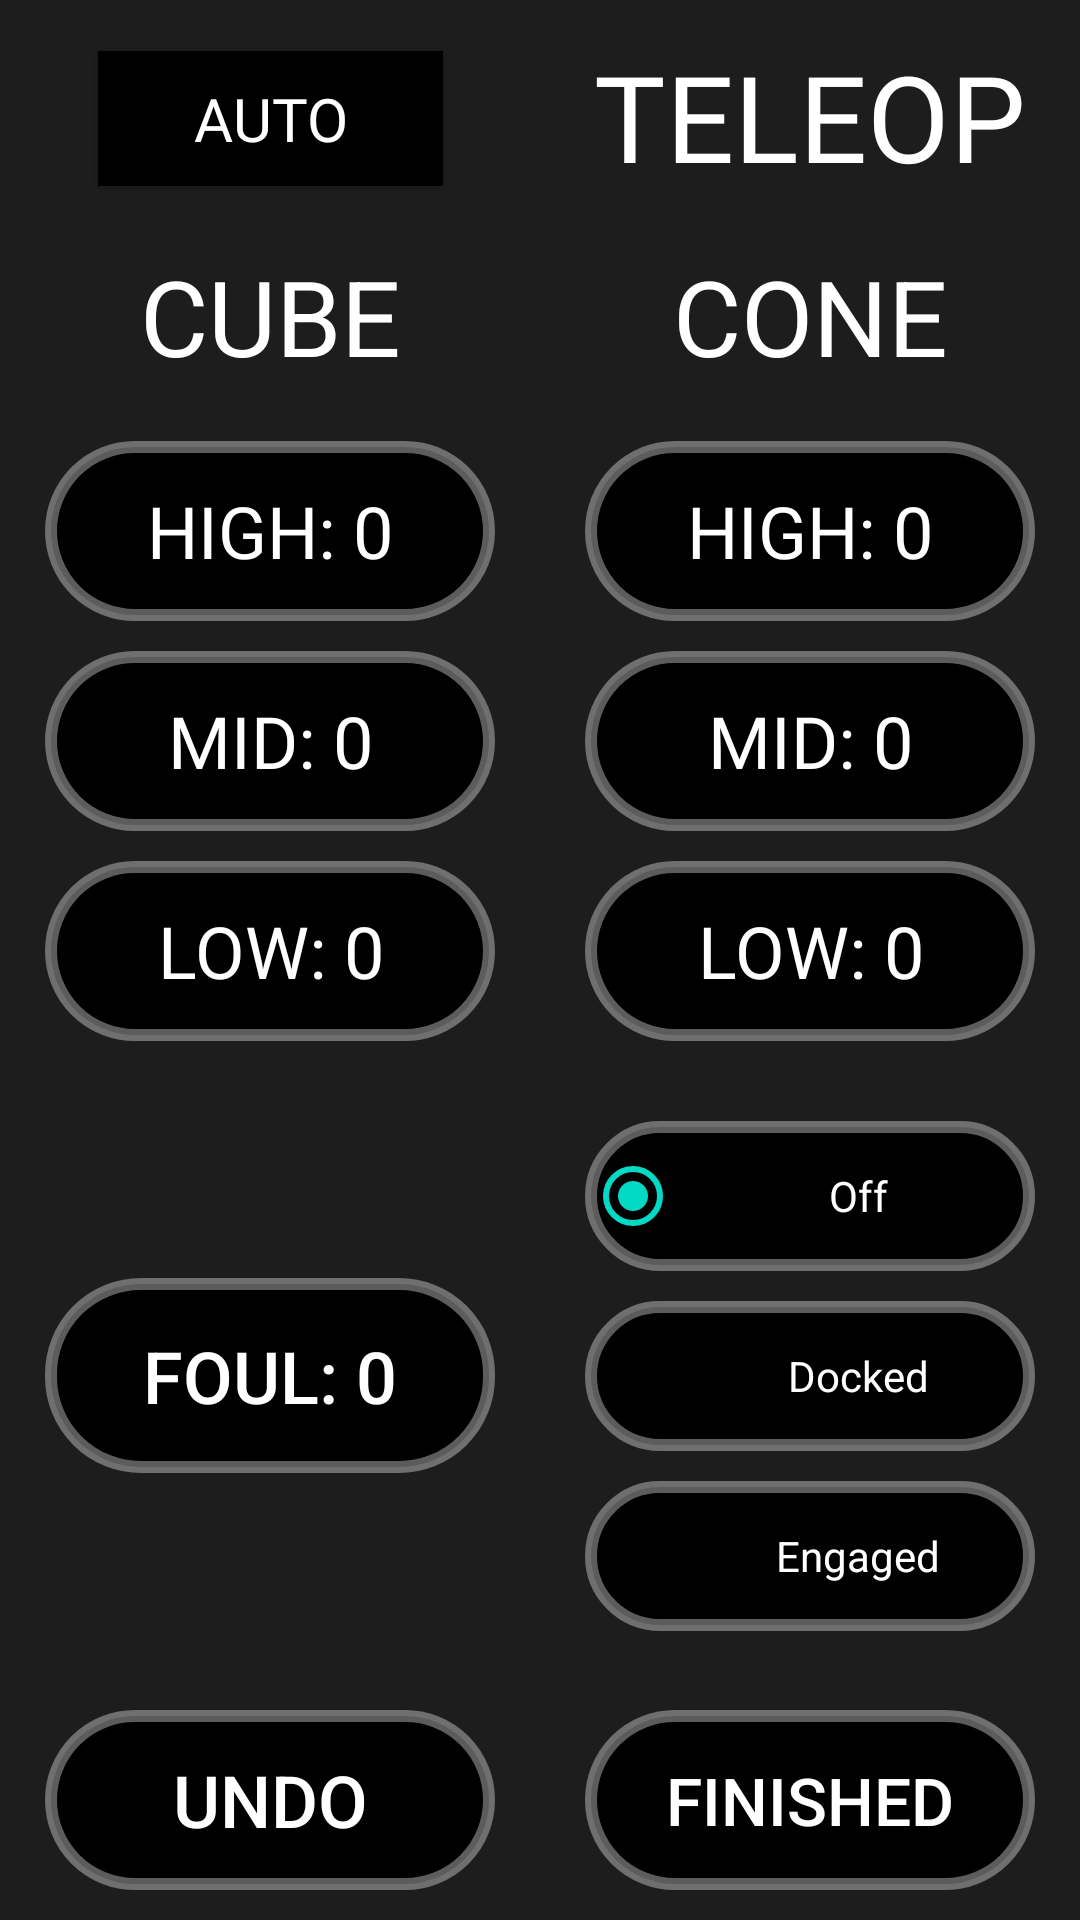

Write the Android layout XML for this screen, with the resource values it uses.
<!-- AndroidManifest.xml: application theme Theme.Sotabots_Scouting_ChargedUp -->
<!-- res/layout/teleop.xml -->
<?xml version="1.0" encoding="utf-8"?>
<androidx.constraintlayout.widget.ConstraintLayout xmlns:android="http://schemas.android.com/apk/res/android"
    xmlns:app="http://schemas.android.com/apk/res-auto"
    xmlns:tools="http://schemas.android.com/tools"
    android:layout_width="match_parent"
    android:layout_height="match_parent"
    android:background="#EB0A0A0A">


    <TextView
        android:id="@+id/teleoptext"
        android:layout_width="150dp"
        android:layout_height="60dp"
        android:layout_marginStart="110dp"
        android:layout_marginTop="12dp"
        android:fontFamily="@font/roboto_bold"
        android:text="TeleOp"
        android:textAlignment="center"
        android:textAllCaps="true"
        android:textColor="@color/white"
        android:textSize="40sp"
        app:layout_constraintEnd_toEndOf="@+id/conetext"
        app:layout_constraintHorizontal_bias="1.5"
        app:layout_constraintStart_toStartOf="@+id/conetext"
        app:layout_constraintTop_toTopOf="parent" />

    <Button
        android:id="@+id/teleSetAutobt"
        android:layout_width="115dp"
        android:layout_height="45dp"
        android:layout_marginTop="5dp"
        android:background="@color/black"
        android:fontFamily="@font/roboto"
        android:text="auto"
        android:textColor="@color/white"
        android:textSize="20sp"
        app:layout_constraintEnd_toEndOf="@+id/cubetext"
        app:layout_constraintStart_toStartOf="@+id/cubetext"
        app:layout_constraintTop_toTopOf="@id/teleoptext" />

    <TextView
        android:id="@+id/cubetext"

        android:layout_width="150dp"
        android:layout_height="50dp"
        android:layout_marginStart="25dp"
        android:layout_marginTop="10dp"
        android:layout_marginEnd="15dp"
        android:text="CUBE"
        android:textColor="@color/white"
        android:textAlignment="center"
        android:textSize="35sp"
        app:layout_constraintEnd_toStartOf="@+id/conetext"
        app:layout_constraintStart_toStartOf="parent"
        app:layout_constraintTop_toBottomOf="@+id/teleoptext" />

    <Button
        android:id="@+id/teleCubeHighbt"
        android:layout_width="150dp"
        android:layout_height="60dp"
        android:layout_marginTop="15dp"
        android:background="@drawable/button_shape_on"
        android:fontFamily="@font/roboto"
        android:text="High: 0"
        android:hint="High: "
        android:tag="teleCubeHigh"
        android:textColor="@color/white"
        android:textSize="24sp"
        app:layout_constraintEnd_toEndOf="@+id/cubetext"
        app:layout_constraintTop_toBottomOf="@+id/cubetext" />

    <Button
        android:id="@+id/teleCubeMiddlebt"
        android:layout_width="150dp"
        android:layout_height="60dp"
        android:layout_marginTop="10dp"
        android:background="@drawable/button_shape_on"
        android:text="Mid: 0"
        android:hint="Mid: "
        android:tag="teleCubeMiddle"
        android:textColor="@color/white"
        android:textSize="24sp"
        android:fontFamily="@font/roboto"
        app:layout_constraintStart_toStartOf="@+id/teleCubeHighbt"
        app:layout_constraintTop_toBottomOf="@+id/teleCubeHighbt" />

    <Button
        android:id="@+id/teleCubeLowbt"
        android:layout_width="150dp"
        android:layout_height="60dp"
        android:layout_marginTop="10dp"
        android:background="@drawable/button_shape_on"
        android:text="Low: 0"
        android:hint="Low: "
        android:tag="teleCubeLow"
        android:textColor="@color/white"
        android:textSize="24sp"
        android:fontFamily="@font/roboto"
        app:layout_constraintStart_toStartOf="@+id/teleCubeMiddlebt"
        app:layout_constraintTop_toBottomOf="@+id/teleCubeMiddlebt" />

    <TextView
        android:id="@+id/conetext"
        android:layout_width="150dp"
        android:layout_height="50dp"
        android:layout_marginStart="15dp"
        android:layout_marginTop="10dp"
        android:layout_marginEnd="25dp"
        android:text="CONE"
        android:textColor="@color/white"
        android:textAlignment="center"
        android:textSize="35sp"
        app:layout_constraintEnd_toEndOf="parent"
        app:layout_constraintStart_toEndOf="@+id/cubetext"
        app:layout_constraintTop_toBottomOf="@+id/teleoptext" />

    <Button
        android:id="@+id/teleConeHighBt"
        android:layout_width="150dp"
        android:layout_height="60dp"
        android:layout_marginTop="15dp"
        android:background="@drawable/button_shape_on"
        android:fontFamily="@font/roboto"
        android:text="High: 0"
        android:hint="High: "
        android:tag="teleConeHigh"
        android:textColor="@color/white"
        android:textSize="24sp"
        app:layout_constraintTop_toBottomOf="@+id/conetext"
        app:layout_constraintEnd_toEndOf="@+id/conetext"
        tools:layout_editor_absoluteX="195dp" />

    <Button
        android:id="@+id/teleConeMiddlebt"
        android:layout_width="150dp"
        android:layout_height="60dp"
        android:layout_marginTop="10dp"
        android:background="@drawable/button_shape_on"
        android:text="Mid: 0"
        android:hint="Mid: "
        android:tag="teleConeMiddle"
        android:textColor="@color/white"
        android:textSize="24sp"
        android:fontFamily="@font/roboto"
        app:layout_constraintEnd_toEndOf="@+id/teleConeHighBt"
        app:layout_constraintTop_toBottomOf="@+id/teleConeHighBt" />

    <Button
        android:id="@+id/teleConeLowBt"
        android:layout_width="150dp"
        android:layout_height="60dp"
        android:layout_marginTop="10dp"
        android:background="@drawable/button_shape_on"
        android:text="Low: 0"
        android:hint="Low: "
        android:tag="teleConelow"
        android:textColor="@color/white"
        android:textSize="24sp"
        android:fontFamily="@font/roboto"
        app:layout_constraintEnd_toEndOf="@+id/teleConeMiddlebt"
        app:layout_constraintTop_toBottomOf="@+id/teleConeMiddlebt" />

    <Button
        android:id="@+id/teleUndoBt"
        android:layout_width="150dp"
        android:layout_height="60dp"
        android:layout_marginBottom="10dp"
        android:background="@drawable/button_shape_on"
        android:text="Undo"
        android:textColor="@color/white"
        android:textSize="24sp"
        app:layout_constraintBottom_toBottomOf="parent"
        app:layout_constraintEnd_toEndOf="@+id/cubetext"
        app:layout_constraintStart_toStartOf="@+id/cubetext" />

    <Button
        android:id="@+id/teleFoul"
        android:layout_width="150dp"
        android:layout_height="65dp"
        android:background="@drawable/button_shape_on"
        android:hint="Foul: "
        android:tag="teleFoul"
        android:text="Foul: 0"
        android:textColor="@color/white"
        android:textSize="24sp"
        app:layout_constraintBottom_toTopOf="@+id/teleUndoBt"
        app:layout_constraintEnd_toEndOf="@+id/teleCubeLowbt"
        app:layout_constraintStart_toStartOf="@+id/teleCubeLowbt"
        app:layout_constraintTop_toBottomOf="@+id/teleCubeLowbt" />

    <Button
        android:id="@+id/Finished"
        android:layout_width="150dp"
        android:layout_height="60dp"
        android:background="@drawable/button_shape_on"
        android:hint="Finished"
        android:text="Finished"
        android:textColor="@color/white"
        android:textSize="22sp"
        app:layout_constraintBottom_toBottomOf="@id/teleUndoBt"
        app:layout_constraintEnd_toEndOf="@+id/conetext"
        app:layout_constraintStart_toStartOf="@+id/conetext"
        app:layout_constraintTop_toTopOf="@+id/teleUndoBt" />

    <RadioGroup
        android:id="@+id/teleChargeStation"
        android:layout_width="150dp"
        android:layout_height="wrap_content"
        app:layout_constraintBottom_toTopOf="@+id/Finished"
        app:layout_constraintStart_toStartOf="@+id/teleConeLowBt"
        app:layout_constraintTop_toBottomOf="@+id/teleConeLowBt"
        app:singleSelection="true">

        <RadioButton

            android:id="@+id/teleChargeOff"
            android:layout_width="150dp"
            android:layout_height="50dp"
            android:background="@drawable/button_shape_on"
            android:checked="true"
            android:tag="tele"
            android:text="Off"
            android:textAlignment="center"
            android:textColor="@color/white"
            app:chipBackgroundColor="@color/black"
            app:chipIcon="@drawable/button_shape_off"
            app:chipIconSize="30dp"
            android:layout_marginBottom="10dp"/>

        <RadioButton
            android:id="@+id/teleChargeDocked"
            android:layout_width="150dp"
            android:layout_height="50dp"
            android:background="@drawable/button_shape_on"
            android:tag="tele"
            android:text="Docked"
            android:textAlignment="center"
            android:textColor="@color/white"
            app:chipBackgroundColor="@color/black"
            app:chipIcon="@drawable/button_shape_on"
            app:chipIconSize="30dp"
            android:layout_marginBottom="10dp"/>

        <RadioButton
            android:id="@+id/teleChargeEngaged"
            android:layout_width="150dp"
            android:layout_height="50dp"
            android:background="@drawable/button_shape_on"
            android:tag="tele"
            android:text="Engaged"
            android:textAlignment="center"
            android:textColor="@color/white"
            android:textColorLink="@color/white"
            app:chipBackgroundColor="@color/black"
            app:chipIcon="@drawable/button_shape_on"
            app:chipIconSize="30dp" />

    </RadioGroup>


</androidx.constraintlayout.widget.ConstraintLayout>
<!-- resources referenced by this layout -->
<resources>
  <!-- drawable button_shape_off (drawable) -->
  <?xml version="1.0" encoding="utf-8"?>
  <selector xmlns:android="http://schemas.android.com/apk/res/android">
      <item android:state_pressed="true" >
          <shape android:shape="rectangle" >
              <corners android:radius="20dip" />
              <stroke android:width="1dip" android:color="#2D322F" />
              <gradient android:angle="-90" android:startColor="#2D322F" android:endColor="#2D322F" />
          </shape>
      </item>
      <item android:state_focused="true">
          <shape android:shape="rectangle" >
              <corners android:radius="10dip" />
              <stroke android:width="1dip" android:color="#2D322F" />
              <solid android:color="#2D322F"/>
          </shape>
      </item>
      <item >
          <shape android:shape="rectangle" >
              <corners android:radius="30dip" />
              <stroke android:width="4dp" android:color="#3EFFFFFF"  />
              <gradient android:angle="-90" android:startColor="#1B1B1B" android:endColor="#232323" />
          </shape>
      </item>
  </selector>
  <!-- drawable button_shape_on (drawable) -->
  <?xml version="1.0" encoding="utf-8"?>
  <selector xmlns:android="http://schemas.android.com/apk/res/android">
      <item android:state_pressed="true" >
          <shape android:shape="rectangle" >
              <corners android:radius="20dip" />
              <stroke android:width="1dip" android:color="#2D322F" />
              <gradient android:angle="-90" android:startColor="#2D322F" android:endColor="#2D322F" />
          </shape>
      </item>
      <item android:state_focused="true">
          <shape android:shape="rectangle" >
              <corners android:radius="10dip" />
              <stroke android:width="1dip" android:color="#2D322F" />
              <solid android:color="#2D322F"/>
          </shape>
      </item>
      <item >
          <shape android:shape="rectangle" >
              <corners android:radius="30dip" />
              <stroke android:width="4dip" android:color="#5CFFFFFF" />
              <gradient android:angle="-90" android:startColor="#000000" android:endColor="#000000" />
          </shape>
      </item>
  </selector>
  <style name="Theme.Sotabots_Scouting_ChargedUp" parent="Theme.MaterialComponents.DayNight.DarkActionBar">
          
          <item name="colorPrimary">@color/purple_500</item>
          <item name="colorPrimaryVariant">@color/purple_700</item>
          <item name="colorOnPrimary">@color/white</item>
          
          <item name="colorSecondary">@color/teal_200</item>
          <item name="colorSecondaryVariant">@color/teal_700</item>
          <item name="colorOnSecondary">@color/black</item>
          
          <item name="android:statusBarColor" tools:targetApi="l">?attr/colorPrimaryVariant</item>
          
      </style>
  <!-- not gathered from this repository: default colours our renderer supplied (Android Studio template values) -->
  <color name="purple_500">#FF6200EE</color>
  <color name="purple_700">#FF3700B3</color>
  <color name="teal_200">#FF03DAC5</color>
  <color name="teal_700">#FF018786</color>
  <color name="black">#FF000000</color>
  <color name="white">#FFFFFFFF</color>
</resources>
